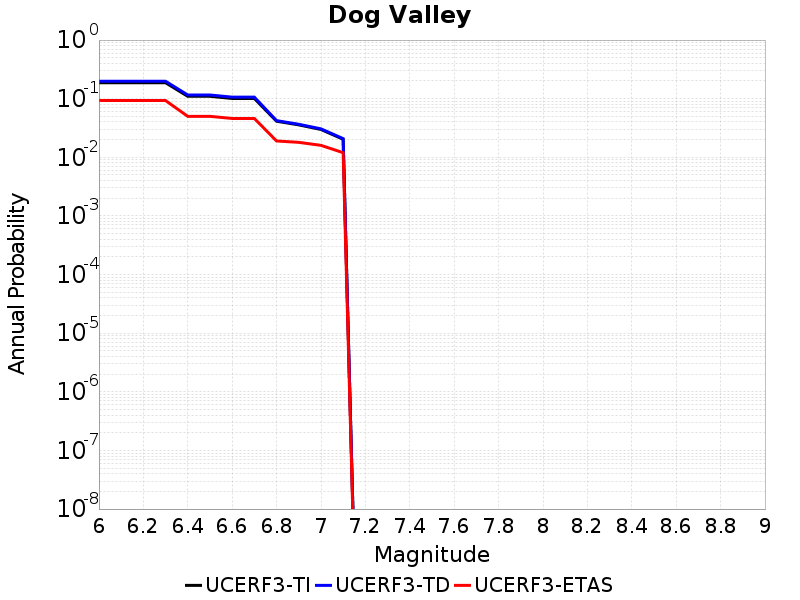

Values plotted in this chart, from the file beside it:
Magnitude, UCERF3-TI Prob, UCERF3-TD Prob, UCERF3-ETAS Prob
6.0, 0.1873, 0.1983, 0.093
6.1, 0.1873, 0.1983, 0.093
6.2, 0.1873, 0.1983, 0.093
6.3, 0.1873, 0.1983, 0.093
6.4, 0.1099, 0.1157, 0.05
6.5, 0.1099, 0.1157, 0.05
6.6, 0.1008, 0.1062, 0.046
6.7, 0.1008, 0.1062, 0.046
6.8, 0.04128, 0.04224, 0.019
6.9, 0.03575, 0.03659, 0.018
7.0, 0.02986, 0.03058, 0.016
7.1, 0.02033, 0.02083, 0.012
